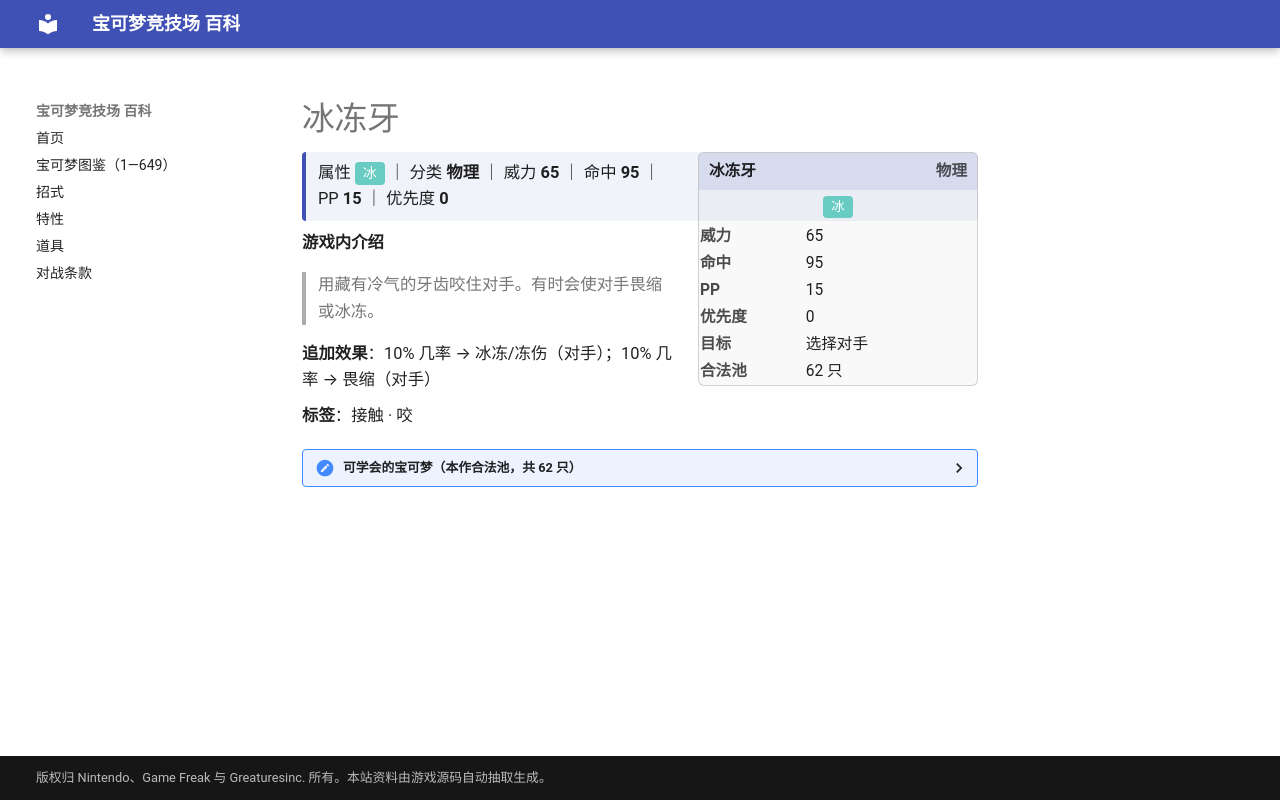

repository: nanmoboys/pkmn-arena-wiki · page: moves/冰冻牙/index.html · generator: mkdocs

# 冰冻牙

<div class="infobox">
<div class="ib-h"><span>冰冻牙</span><span class="ib-no">物理</span></div>
<div class="ib-ty"><span class="tp" style="background:#68CCC2">冰</span></div>
<table class="ib-t"><tr><th>威力</th><td>65</td></tr><tr><th>命中</th><td>95</td></tr><tr><th>PP</th><td>15</td></tr><tr><th>优先度</th><td>0</td></tr><tr><th>目标</th><td>选择对手</td></tr><tr><th>合法池</th><td>62 只</td></tr></table></div>
<div class="head-stat">属性 <span class="tp" style="background:#68CCC2">冰</span> ｜ 分类 <b>物理</b> ｜ 威力 <b>65</b> ｜ 命中 <b>95</b> ｜ PP <b>15</b> ｜ 优先度 <b>0</b></div>

**游戏内介绍**

> 用藏有冷气的牙齿咬住对手。有时会使对手畏缩或冰冻。

**追加效果**：10% 几率 → 冰冻/冻伤（对手）；10% 几率 → 畏缩（对手）

**标签**：接触 · 咬

<details class="pool"><summary>可学会的宝可梦（本作合法池，共 62 只）</summary>

<p>阿柏蛇、阿柏怪、六尾、九尾、呆壳兽、独角犀牛、钻角犀兽、暴鲤龙、化石翼龙、梦幻、小锯鳄、蓝鳄、大力鳄、天蝎、大钢蛇、布鲁、布鲁皇、小山猪、长毛猪、顿甲、水君、班基拉斯、土狼犬、大狼犬、爆音怪、大嘴娃、落雷兽、雷电兽、利牙鱼、巨牙鲨、饭匙蛇、雪童子、冰鬼护、帝牙海狮、猎斑鱼、小猫怪、勒克猫、伦琴猫、泳圈鼬、浮潜鼬、沙河马、河马兽、龙王蝎、超甲狂犀、冰伊布、天蝎王、象牙猪、雪妖女、小约克、哈约克、长毛狗、酷豹、野蛮鲈鱼、火红不倒翁、达摩狒狒、喷嚏熊、冻原熊、泥巴鱼、单首龙、双首暴龙、三首恶龙、酋雷姆</p>

</details>
